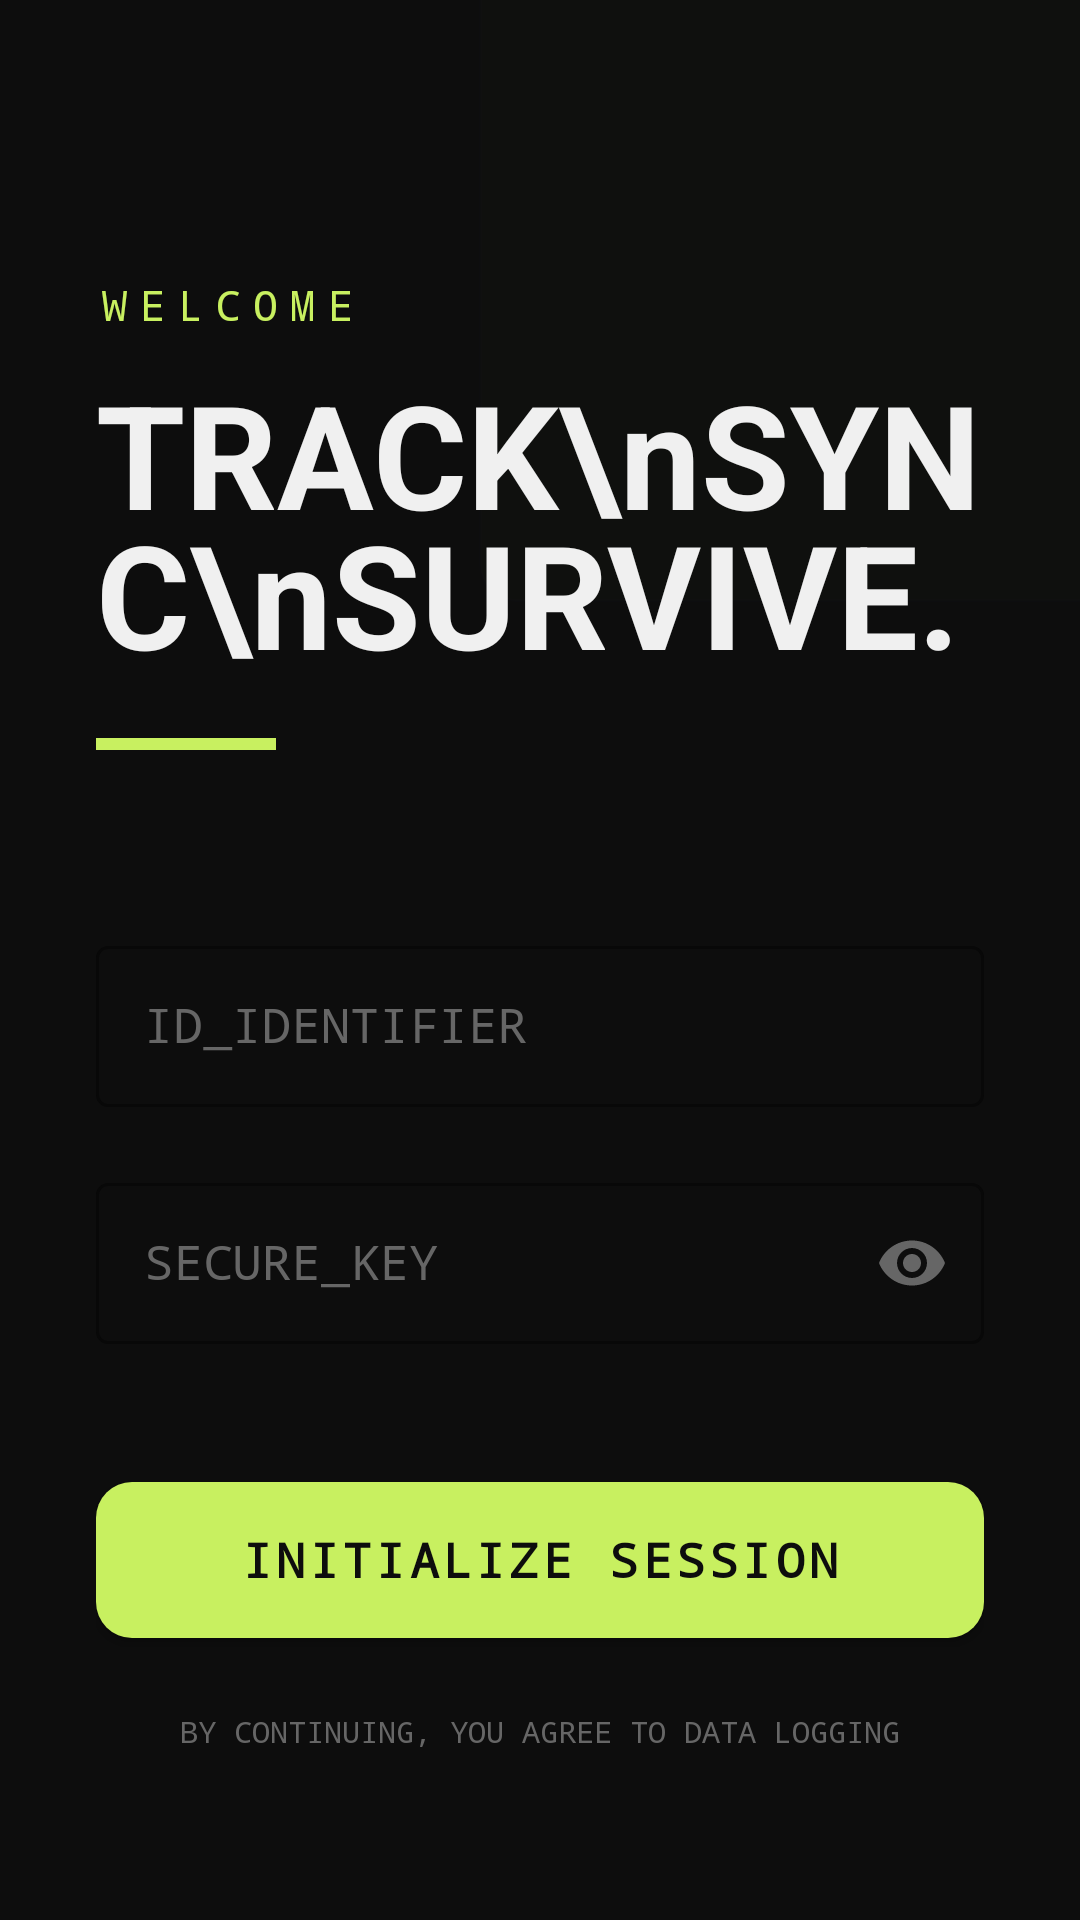

Produce the Android XML layout that renders to this screen, including the resource entries it uses.
<!-- AndroidManifest.xml: application theme Theme.AttendanceApp -->
<!-- res/layout/activity_login.xml -->
<?xml version="1.0" encoding="utf-8"?>
<androidx.constraintlayout.widget.ConstraintLayout xmlns:android="http://schemas.android.com/apk/res/android"
    xmlns:app="http://schemas.android.com/apk/res-auto"
    android:layout_width="match_parent"
    android:layout_height="match_parent"
    android:background="@color/bg">

    
    <View
        android:layout_width="300dp"
        android:layout_height="300dp"
        android:background="@drawable/bg_stat_card_blue"
        android:alpha="0.1"
        app:layout_constraintTop_toTopOf="parent"
        app:layout_constraintEnd_toEndOf="parent"
        android:layout_marginTop="-100dp"
        android:layout_marginEnd="-100dp" />

    <ScrollView
        android:layout_width="match_parent"
        android:layout_height="match_parent"
        android:fillViewport="true">

        <androidx.constraintlayout.widget.ConstraintLayout
            android:layout_width="match_parent"
            android:layout_height="wrap_content"
            android:padding="32dp">

            <LinearLayout
                android:id="@+id/header"
                android:layout_width="match_parent"
                android:layout_height="wrap_content"
                android:orientation="vertical"
                app:layout_constraintTop_toTopOf="parent"
                android:layout_marginTop="60dp">

                <TextView
                    android:layout_width="wrap_content"
                    android:layout_height="wrap_content"
                    android:text="WELCOME"
                    android:textColor="@color/accent"
                    android:textSize="14sp"
                    android:fontFamily="monospace"
                    android:letterSpacing="0.3" />

                <TextView
                    android:layout_width="wrap_content"
                    android:layout_height="wrap_content"
                    android:text="TRACK\nSYNC\nSURVIVE."
                    android:textColor="@color/text"
                    android:textSize="48sp"
                    android:textStyle="bold"
                    android:lineSpacingExtra="-10sp"
                    android:layout_marginTop="8dp" />

                <View
                    android:layout_width="60dp"
                    android:layout_height="4dp"
                    android:background="@color/accent"
                    android:layout_marginTop="16dp" />
            </LinearLayout>

            <LinearLayout
                android:id="@+id/form_container"
                android:layout_width="match_parent"
                android:layout_height="wrap_content"
                android:orientation="vertical"
                app:layout_constraintTop_toBottomOf="@id/header"
                android:layout_marginTop="60dp">

                <com.google.android.material.textfield.TextInputLayout
                    android:id="@+id/til_user"
                    style="@style/Widget.MaterialComponents.TextInputLayout.OutlinedBox"
                    android:layout_width="match_parent"
                    android:layout_height="wrap_content"
                    android:hint="ID_IDENTIFIER"
                    android:textColorHint="@color/muted"
                    app:boxStrokeColor="@color/accent"
                    app:hintTextColor="@color/accent"
                    app:boxStrokeWidthFocused="2dp">

                    <com.google.android.material.textfield.TextInputEditText
                        android:id="@+id/et_email"
                        android:layout_width="match_parent"
                        android:layout_height="wrap_content"
                        android:textColor="@color/text"
                        android:fontFamily="monospace"
                        android:inputType="text"
                        android:padding="16dp"/>
                </com.google.android.material.textfield.TextInputLayout>

                <com.google.android.material.textfield.TextInputLayout
                    android:id="@+id/til_pass"
                    style="@style/Widget.MaterialComponents.TextInputLayout.OutlinedBox"
                    android:layout_width="match_parent"
                    android:layout_height="wrap_content"
                    android:layout_marginTop="20dp"
                    android:hint="SECURE_KEY"
                    android:textColorHint="@color/muted"
                    app:boxStrokeColor="@color/accent"
                    app:hintTextColor="@color/accent"
                    app:boxStrokeWidthFocused="2dp"
                    app:passwordToggleEnabled="true"
                    app:passwordToggleTint="@color/muted">

                    <com.google.android.material.textfield.TextInputEditText
                        android:id="@+id/et_password"
                        android:layout_width="match_parent"
                        android:layout_height="wrap_content"
                        android:textColor="@color/text"
                        android:fontFamily="monospace"
                        android:inputType="textPassword"
                        android:padding="16dp"/>
                </com.google.android.material.textfield.TextInputLayout>

                <com.google.android.material.button.MaterialButton
                    android:id="@+id/btn_login"
                    android:layout_width="match_parent"
                    android:layout_height="64dp"
                    android:layout_marginTop="40dp"
                    android:text="INITIALIZE SESSION"
                    android:fontFamily="monospace"
                    android:textSize="16sp"
                    android:textStyle="bold"
                    android:textColor="@color/bg"
                    app:backgroundTint="@color/accent"
                    app:cornerRadius="12dp"
                    app:elevation="8dp" />

                <ProgressBar
                    android:id="@+id/progressBar"
                    android:layout_width="32dp"
                    android:layout_height="32dp"
                    android:layout_gravity="center_horizontal"
                    android:layout_marginTop="24dp"
                    android:visibility="gone"
                    android:indeterminateTint="@color/accent" />

            </LinearLayout>

            <TextView
                android:layout_width="wrap_content"
                android:layout_height="wrap_content"
                android:text="BY CONTINUING, YOU AGREE TO DATA LOGGING"
                android:textColor="@color/muted"
                android:textSize="10sp"
                android:fontFamily="monospace"
                app:layout_constraintBottom_toBottomOf="parent"
                app:layout_constraintStart_toStartOf="parent"
                app:layout_constraintEnd_toEndOf="parent"
                android:layout_marginBottom="24dp" />

        </androidx.constraintlayout.widget.ConstraintLayout>
    </ScrollView>

</androidx.constraintlayout.widget.ConstraintLayout>
<!-- resources referenced by this layout -->
<resources>
  <color name="accent">#C8F060</color>
  <color name="bg">#0D0D0D</color>
  <color name="muted">#666666</color>
  <color name="text">#F0F0F0</color>
  <!-- drawable bg_stat_card_blue (drawable) -->
  <?xml version="1.0" encoding="utf-8"?>
  <shape xmlns:android="http://schemas.android.com/apk/res/android"
      android:shape="rectangle">
      <solid android:color="@color/stat_blue_bg" />
      <corners android:radius="12dp" />
      <stroke android:width="1dp" android:color="#1A4361EE" />
  </shape>
  <style name="Theme.AttendanceApp" parent="Theme.MaterialComponents.DayNight.NoActionBar">
          <item name="colorPrimary">@color/accent_blue</item>
          <item name="colorPrimaryVariant">@color/accent_blue_subtle</item>
          <item name="colorOnPrimary">#FFFFFF</item>
          <item name="colorSecondary">@color/accent_blue</item>
          <item name="colorOnSecondary">#FFFFFF</item>
          <item name="android:windowBackground">@color/background</item>
          <item name="android:statusBarColor">@color/background</item>
          <item name="android:navigationBarColor">@color/surface</item>
          <item name="android:windowLightStatusBar">false</item>
          <item name="android:windowLightNavigationBar" tools:targetApi="27">false</item>
      </style>
  <color name="stat_blue_bg">#26C8F060</color>
  <color name="accent_blue">@color/accent</color>
  <color name="accent_blue_subtle">#1AFFFFFF</color>
  <color name="background">@color/bg</color>
  <color name="surface">#161616</color>
</resources>
